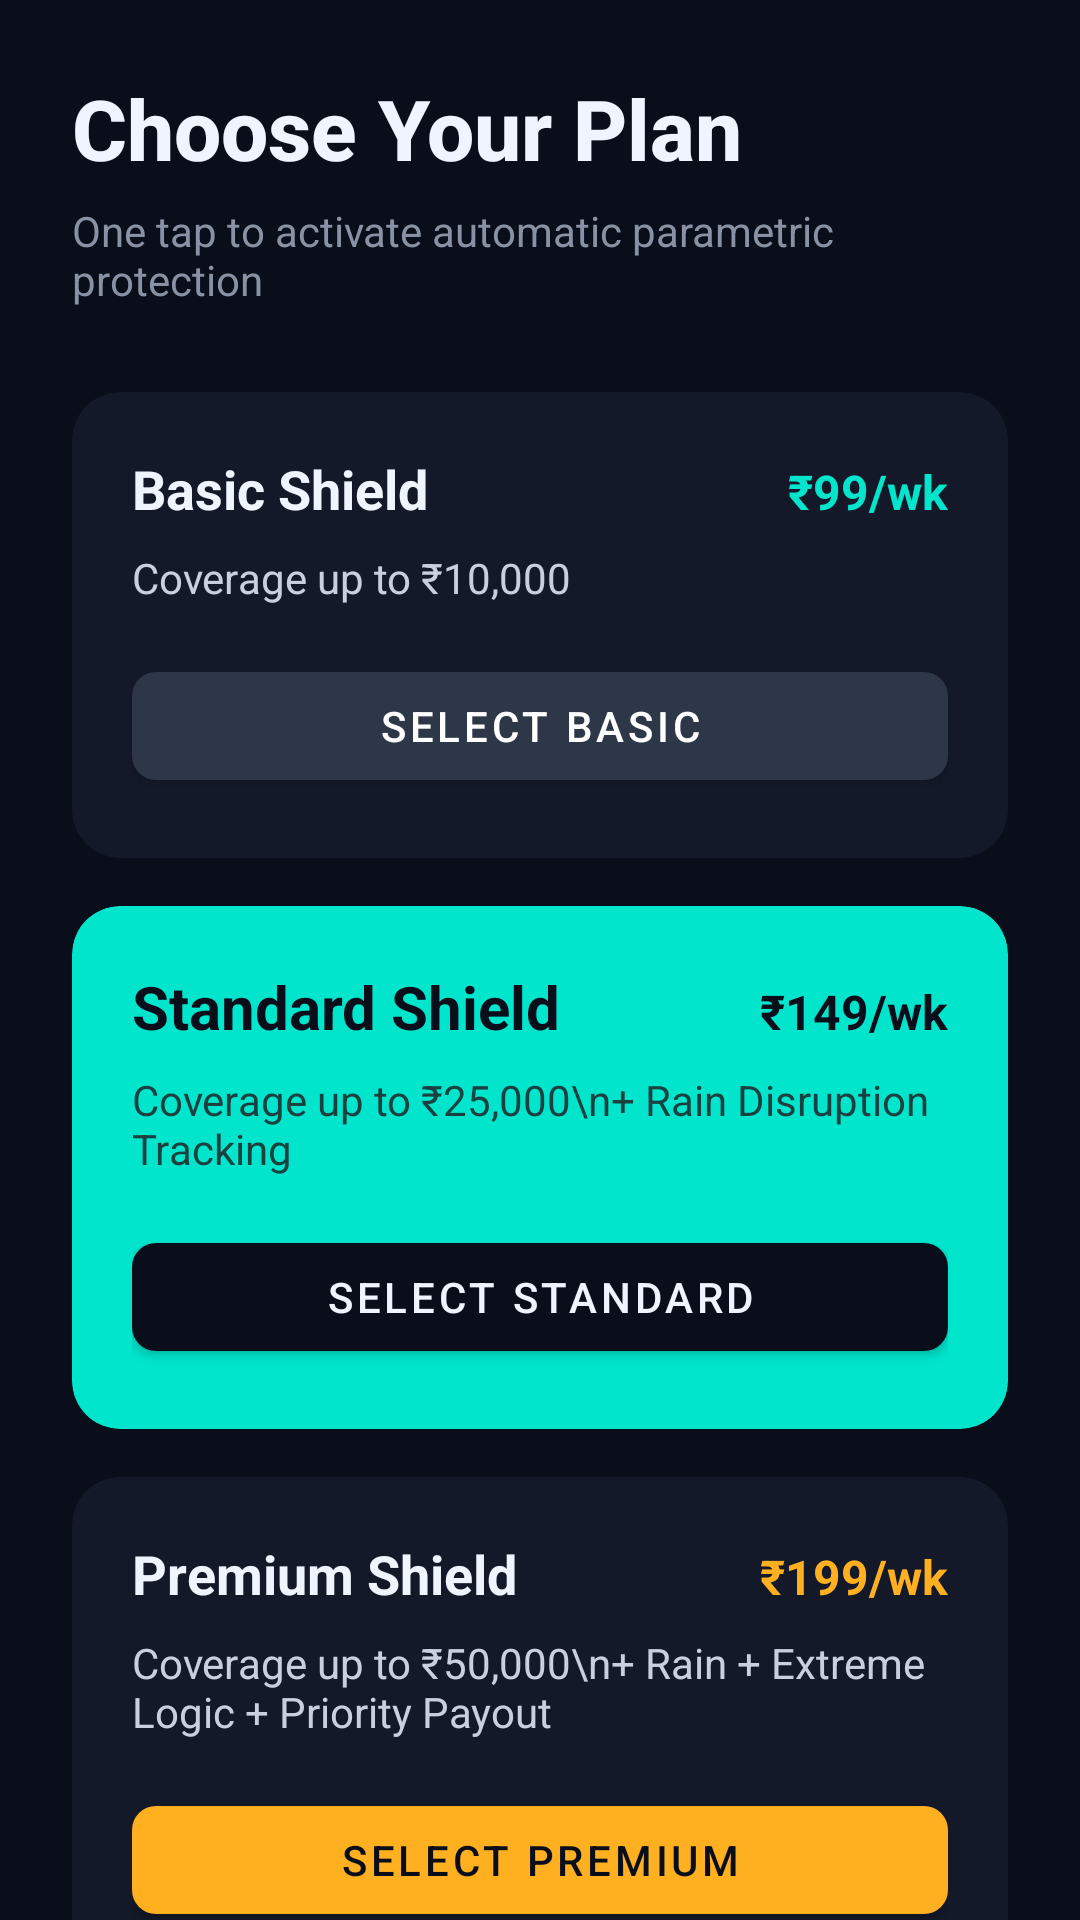

This screen was rendered from an Android layout file. Write that file and the resources it references.
<!-- AndroidManifest.xml: application theme Theme.Shieldnet -->
<!-- res/layout/fragment_policy_purchase.xml -->
<?xml version="1.0" encoding="utf-8"?>
<FrameLayout xmlns:android="http://schemas.android.com/apk/res/android"
    xmlns:app="http://schemas.android.com/apk/res-auto"
    android:layout_width="match_parent"
    android:layout_height="match_parent"
    android:background="#0A0E1A">

    <ScrollView
        android:layout_width="match_parent"
        android:layout_height="match_parent"
        android:fillViewport="true"
        android:scrollbars="none">

        <LinearLayout
            android:layout_width="match_parent"
            android:layout_height="wrap_content"
            android:orientation="vertical"
            android:padding="24dp"
            android:paddingTop="48dp">

            
            <TextView
                android:layout_width="wrap_content"
                android:layout_height="wrap_content"
                android:text="Choose Your Plan"
                android:textSize="28sp"
                android:textStyle="bold"
                android:textColor="#F0F4FF"
                android:fontFamily="sans-serif-medium"
                android:layout_marginBottom="6dp"/>

            <TextView
                android:layout_width="wrap_content"
                android:layout_height="wrap_content"
                android:text="One tap to activate automatic parametric protection"
                android:textSize="14sp"
                android:textColor="#8892A4"
                android:layout_marginBottom="28dp"/>

            
            <androidx.cardview.widget.CardView
                android:id="@+id/card_basic"
                android:layout_width="match_parent"
                android:layout_height="wrap_content"
                app:cardBackgroundColor="#141929"
                app:cardCornerRadius="16dp"
                app:cardElevation="0dp"
                android:layout_marginBottom="16dp">
                <LinearLayout
                    android:layout_width="match_parent"
                    android:layout_height="wrap_content"
                    android:orientation="vertical"
                    android:padding="20dp">
                    <LinearLayout android:layout_width="match_parent" android:layout_height="wrap_content" android:orientation="horizontal">
                        <TextView android:layout_width="0dp" android:layout_height="wrap_content" android:layout_weight="1" android:text="Basic Shield" android:textColor="#F0F4FF" android:textSize="18sp" android:textStyle="bold"/>
                        <TextView android:layout_width="wrap_content" android:layout_height="wrap_content" android:text="₹99/wk" android:textColor="#00E5CC" android:textSize="16sp" android:textStyle="bold"/>
                    </LinearLayout>
                    <TextView android:layout_width="wrap_content" android:layout_height="wrap_content" android:text="Coverage up to ₹10,000" android:textColor="#C8D0E0" android:textSize="14sp" android:layout_marginTop="8dp"/>
                    <com.google.android.material.button.MaterialButton
                        android:id="@+id/btn_buy_basic"
                        android:layout_width="match_parent"
                        android:layout_height="48dp"
                        android:text="Select Basic"
                        app:backgroundTint="#2D3748"
                        app:cornerRadius="8dp"
                        android:layout_marginTop="16dp"/>
                </LinearLayout>
            </androidx.cardview.widget.CardView>

            
            <androidx.cardview.widget.CardView
                android:id="@+id/card_standard"
                android:layout_width="match_parent"
                android:layout_height="wrap_content"
                app:cardBackgroundColor="#00E5CC"
                app:cardCornerRadius="16dp"
                app:cardElevation="0dp"
                android:layout_marginBottom="16dp">
                <LinearLayout
                    android:layout_width="match_parent"
                    android:layout_height="wrap_content"
                    android:orientation="vertical"
                    android:padding="20dp">
                    <LinearLayout android:layout_width="match_parent" android:layout_height="wrap_content" android:orientation="horizontal">
                        <TextView android:layout_width="0dp" android:layout_height="wrap_content" android:layout_weight="1" android:text="Standard Shield" android:textColor="#0A0E1A" android:textSize="20sp" android:textStyle="bold"/>
                        <TextView android:layout_width="wrap_content" android:layout_height="wrap_content" android:text="₹149/wk" android:textColor="#0A0E1A" android:textSize="16sp" android:textStyle="bold"/>
                    </LinearLayout>
                    <TextView android:layout_width="wrap_content" android:layout_height="wrap_content" android:text="Coverage up to ₹25,000\n+ Rain Disruption Tracking" android:textColor="#1A4040" android:textSize="14sp" android:layout_marginTop="8dp"/>
                    <com.google.android.material.button.MaterialButton
                        android:id="@+id/btn_buy_standard"
                        android:layout_width="match_parent"
                        android:layout_height="48dp"
                        android:text="Select Standard"
                        android:textColor="#F0F4FF"
                        app:backgroundTint="#0A0E1A"
                        app:cornerRadius="8dp"
                        android:layout_marginTop="16dp"/>
                </LinearLayout>
            </androidx.cardview.widget.CardView>

            
            <androidx.cardview.widget.CardView
                android:id="@+id/card_premium"
                android:layout_width="match_parent"
                android:layout_height="wrap_content"
                app:cardBackgroundColor="#141929"
                app:cardCornerRadius="16dp"
                app:cardElevation="0dp"
                android:layout_marginBottom="16dp">
                <LinearLayout
                    android:layout_width="match_parent"
                    android:layout_height="wrap_content"
                    android:orientation="vertical"
                    android:padding="20dp">
                    <LinearLayout android:layout_width="match_parent" android:layout_height="wrap_content" android:orientation="horizontal">
                        <TextView android:layout_width="0dp" android:layout_height="wrap_content" android:layout_weight="1" android:text="Premium Shield" android:textColor="#F0F4FF" android:textSize="18sp" android:textStyle="bold"/>
                        <TextView android:layout_width="wrap_content" android:layout_height="wrap_content" android:text="₹199/wk" android:textColor="#FFB020" android:textSize="16sp" android:textStyle="bold"/>
                    </LinearLayout>
                    <TextView android:layout_width="wrap_content" android:layout_height="wrap_content" android:text="Coverage up to ₹50,000\n+ Rain + Extreme Logic + Priority Payout" android:textColor="#C8D0E0" android:textSize="14sp" android:layout_marginTop="8dp"/>
                    <com.google.android.material.button.MaterialButton
                        android:id="@+id/btn_buy_premium"
                        android:layout_width="match_parent"
                        android:layout_height="48dp"
                        android:text="Select Premium"
                        android:textColor="#0A0E1A"
                        app:backgroundTint="#FFB020"
                        app:cornerRadius="8dp"
                        android:layout_marginTop="16dp"/>
                </LinearLayout>
            </androidx.cardview.widget.CardView>
        </LinearLayout>
    </ScrollView>
</FrameLayout>
<!-- resources referenced by this layout -->
<resources>
  <style name="Theme.Shieldnet" parent="Theme.MaterialComponents.DayNight.NoActionBar" />
</resources>
